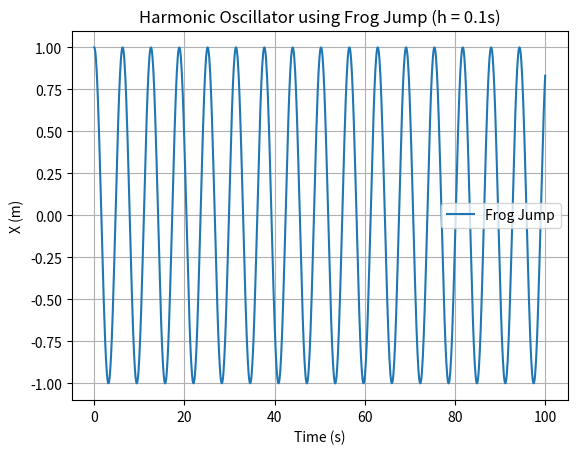
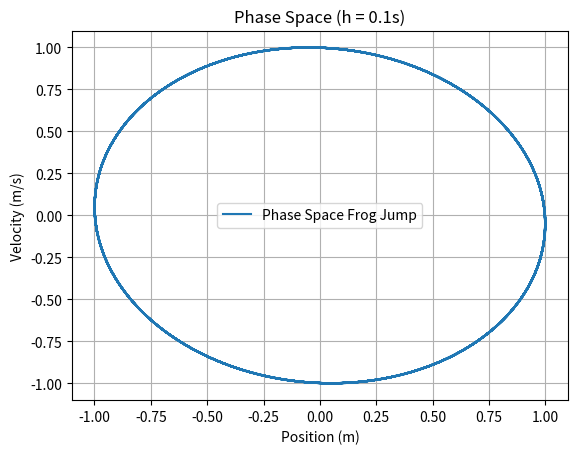

Python code for these plots, in order:
import numpy as np
import matplotlib.pyplot as plt


k = 1
m = 1
T = 100
h = 0.1
n_steps = int(T / h)


# Euler
def euler():
    t = np.linspace(0, T, n_steps)
    x = np.zeros(n_steps)
    v = np.zeros(n_steps)

    x[0] = 1
    v[0] = 0

    for i in range(n_steps - 1):
        a = -k / m * x[i]
        v[i + 1] = v[i] + a * h
        x[i + 1] = x[i] + v[i] * h

    plt.plot(t, x, label="Euler")
    plt.xlabel("Time (s)")
    plt.ylabel("X (m)")
    plt.title(f"Harmonic Oscillator using Euler (h = {h}s)")
    plt.legend()
    plt.grid(True)
    plt.show()

    plt.figure()
    plt.plot(x, v, label="Phase Space Euler")
    plt.xlabel("Position (m)")
    plt.ylabel("Velocity (m/s)")
    plt.title(f"Phase Space (h = {h}s)")
    plt.legend()
    plt.grid(True)
    plt.show()


# Euler-Cromer
def euler_cromer():
    t = np.linspace(0, T, n_steps)
    x = np.zeros(n_steps)
    v = np.zeros(n_steps)

    x[0] = 1
    v[0] = 0

    for i in range(n_steps - 1):
        a = -k / m * x[i]
        v[i + 1] = v[i] + a * h
        x[i + 1] = x[i] + v[i + 1] * h

    plt.plot(t, x, label="Euler-Cromer")
    plt.xlabel("Time (s)")
    plt.ylabel("X (m)")
    plt.title(f"Harmonic Oscillator using Euler-Cromer (h = {h}s)")
    plt.legend()
    plt.grid(True)
    plt.show()

    plt.figure()
    plt.plot(x, v, label="Phase Space Euler-Cromer")
    plt.xlabel("Position (m)")
    plt.ylabel("Velocity (m/s)")
    plt.title(f"Phase Space (h = {h}s)")
    plt.legend()
    plt.grid(True)
    plt.show()


# Frog jump
def frog_jump():
    t = np.linspace(0, T, n_steps)
    x = np.zeros(n_steps)
    v_half = np.zeros(n_steps)  

    x[0] = 1
    a0 = -k / m * x[0]
    v_half[0] = 0.5 * a0 * h

    for i in range(n_steps - 1):
        x[i + 1] = x[i] + v_half[i] * h
        a_new = -k / m * x[i + 1]
        v_half[i + 1] = v_half[i] + a_new * h

    plt.plot(t, x, label="Frog Jump")
    plt.xlabel("Time (s)")
    plt.ylabel("X (m)")
    plt.title(f"Harmonic Oscillator using Frog Jump (h = {h}s)")
    plt.legend()
    plt.grid(True)
    plt.show()

    plt.figure()
    plt.plot(x, v_half, label="Phase Space Frog Jump")
    plt.xlabel("Position (m)")
    plt.ylabel("Velocity (m/s)")
    plt.title(f"Phase Space (h = {h}s)")
    plt.legend()
    plt.grid(True)
    plt.show()


# euler()
# euler_cromer()
frog_jump()
